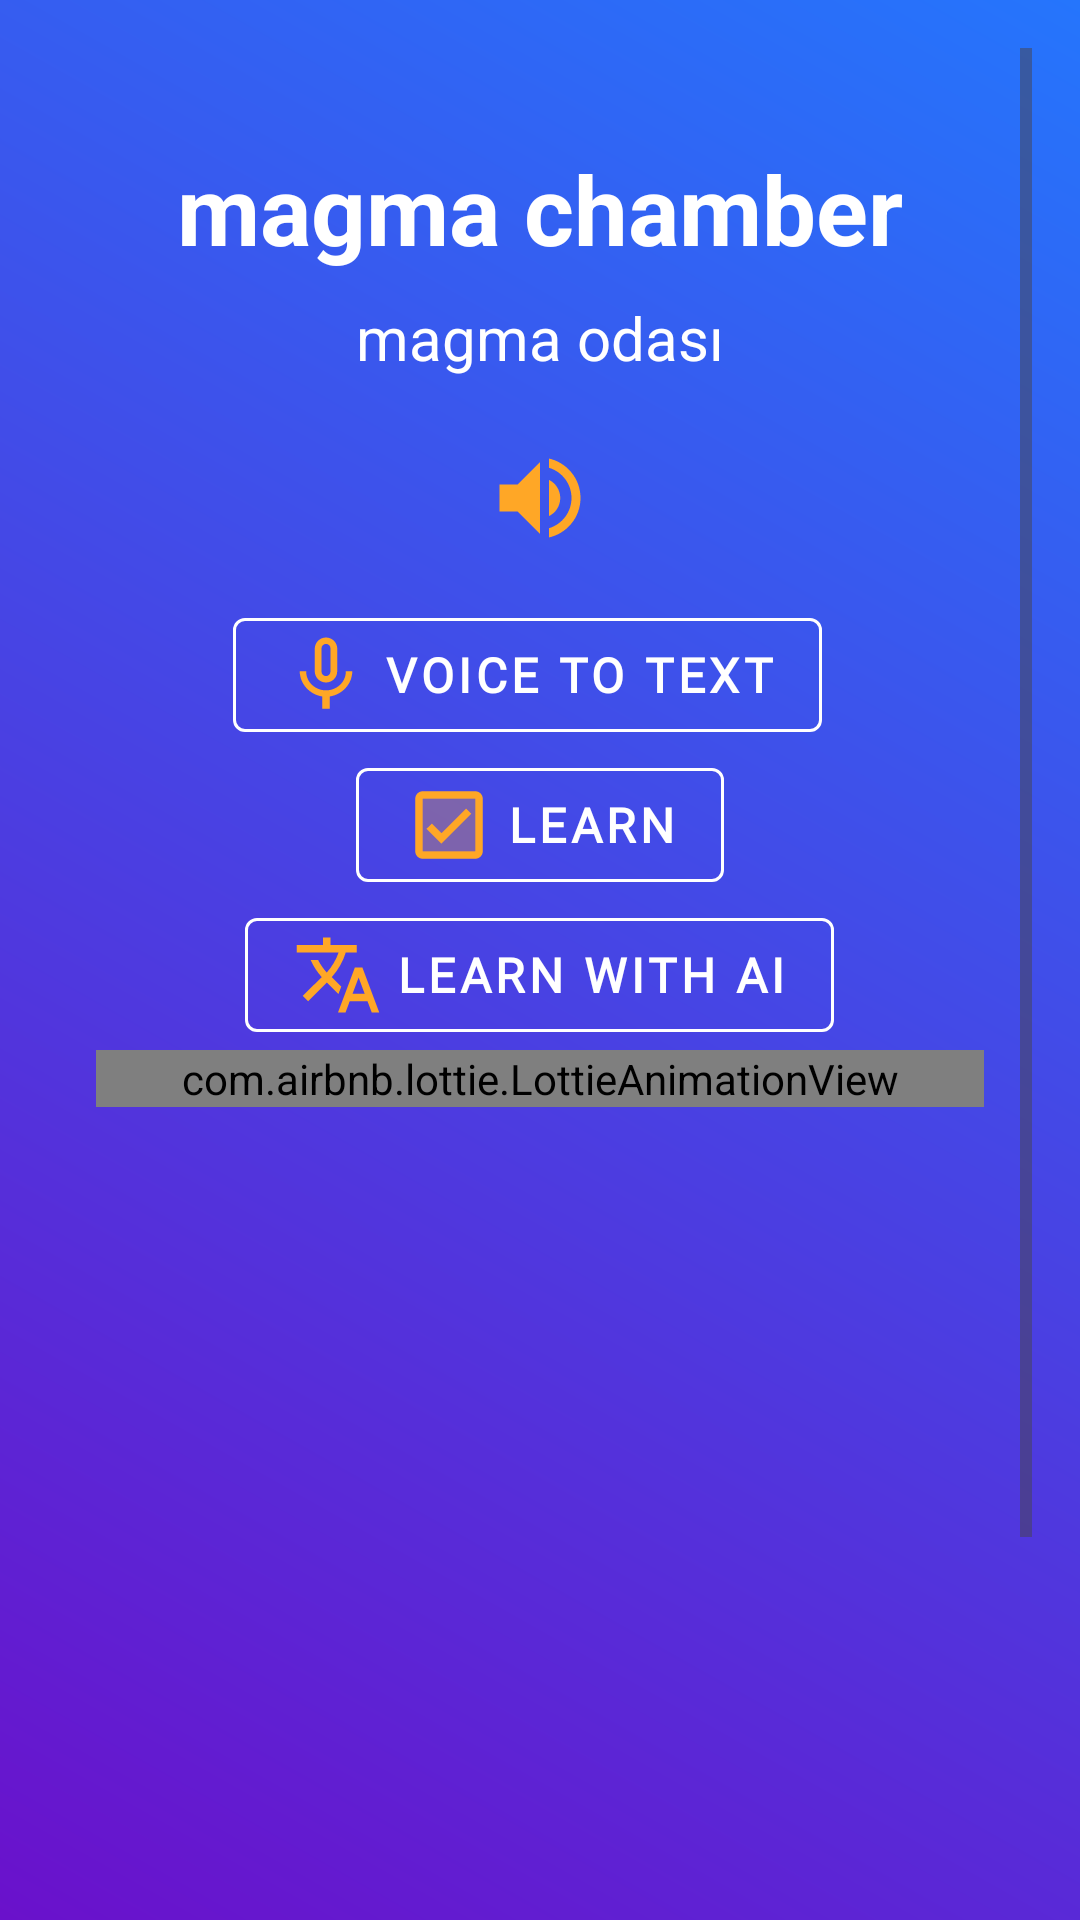

Android layout source for this screen:
<!-- AndroidManifest.xml: application theme Theme.Translateify -->
<!-- res/layout/fragment_word_detail.xml -->
<?xml version="1.0" encoding="utf-8"?>
<androidx.constraintlayout.widget.ConstraintLayout
    xmlns:android="http://schemas.android.com/apk/res/android"
    xmlns:app="http://schemas.android.com/apk/res-auto"
    xmlns:tools="http://schemas.android.com/tools"
    android:layout_width="match_parent"
    android:layout_height="match_parent"
    android:padding="16dp"
    android:background="@drawable/gradient_background">

    
    <ScrollView
        android:layout_width="match_parent"
        android:layout_height="match_parent"
        android:fillViewport="true">

        
        <LinearLayout
            android:layout_width="match_parent"
            android:layout_height="wrap_content"
            android:orientation="vertical"
            android:gravity="center_horizontal"
            android:padding="16dp">

            
            <TextView
                android:id="@+id/tvWordDetail"
                android:layout_width="wrap_content"
                android:layout_height="wrap_content"
                android:text="magma chamber"
                android:textSize="32sp"
                android:textStyle="bold"
                android:gravity="center"
                android:textColor="@color/colorOnPrimary"
                android:layout_marginTop="16dp"
                tools:ignore="HardcodedText" />

            
            <TextView
                android:id="@+id/tvTranslationDetail"
                android:layout_width="wrap_content"
                android:layout_height="wrap_content"
                android:text="magma odası"
                android:textSize="20sp"
                android:textColor="@color/colorOnPrimary"
                android:clickable="false"
                android:enabled="false"
                android:focusable="false"
                android:layout_marginTop="8dp"
                tools:ignore="HardcodedText" />

            <com.airbnb.lottie.LottieAnimationView
                android:id="@+id/fetchAnimation"
                android:layout_width="match_parent"
                android:layout_height="wrap_content"
                android:visibility="gone"
                app:lottie_autoPlay="true"
                app:lottie_loop="true"
                app:lottie_rawRes="@raw/loading" />

            
            <ImageButton
                android:id="@+id/btnPronounce"
                android:layout_width="48dp"
                android:layout_height="48dp"
                android:contentDescription="@string/sesli_telaffuz"
                android:src="@drawable/ic_volume"
                android:background="?attr/selectableItemBackgroundBorderless"
                android:layout_marginTop="16dp"
                android:layout_gravity="center"
                app:tint="@color/colorSecondaryVariant" />

            
            <LinearLayout
                android:layout_width="wrap_content"
                android:layout_height="wrap_content"
                android:orientation="horizontal"
                android:gravity="center"
                android:layout_marginTop="10dp">

                
                <com.google.android.material.button.MaterialButton
                    android:id="@+id/btnSpeechToText"
                    style="@style/Widget.MaterialComponents.Button.OutlinedButton"
                    android:layout_width="wrap_content"
                    android:layout_height="wrap_content"
                    android:text="@string/sesten_metine"
                    android:textColor="@color/colorOnPrimary"
                    android:ellipsize="end"
                    android:textSize="16sp"
                    android:textStyle="bold"
                    android:singleLine="true"
                    android:fontFamily="@font/roboto_regular"
                    app:strokeColor="@color/colorOnPrimary"
                    android:layout_marginEnd="8dp"
                    app:iconSize="30dp"
                    app:icon="@drawable/ic_mic"
                    app:iconPadding="4dp"
                    app:iconTint="@color/colorSecondaryVariant" />

            </LinearLayout>

            <LinearLayout
                android:layout_width="wrap_content"
                android:layout_height="wrap_content"
                android:orientation="horizontal"
                android:gravity="center">
                
                <com.google.android.material.button.MaterialButton
                    android:id="@+id/btnToggleLearned"
                    style="@style/Widget.MaterialComponents.Button.OutlinedButton"
                    android:layout_width="wrap_content"
                    android:layout_height="wrap_content"
                    android:text="@string/ogren"
                    app:strokeColor="@color/colorOnPrimary"
                    android:fontFamily="@font/roboto_regular"
                    android:textSize="16sp"
                    app:iconSize="30dp"
                    android:textStyle="bold"
                    android:textColor="@color/colorOnPrimary"
                    android:ellipsize="end"
                    android:singleLine="true"
                    app:icon="@drawable/ic_checkbox"
                    app:iconPadding="4dp"
                    app:iconTint="@color/colorSecondaryVariant" />
            </LinearLayout>


            
            <LinearLayout
                android:layout_width="wrap_content"
                android:layout_height="wrap_content"
                android:orientation="horizontal"
                android:gravity="center">

                
                <com.google.android.material.button.MaterialButton
                    android:id="@+id/btnFetchTranslation"
                    style="@style/Widget.MaterialComponents.Button.OutlinedButton"
                    android:layout_width="wrap_content"
                    android:layout_height="wrap_content"
                    android:textColor="@color/colorOnPrimary"
                    android:fontFamily="@font/roboto_regular"
                    app:strokeColor="@color/colorOnPrimary"
                    android:text="@string/yapay_zeka_ile_ogren"
                    app:iconSize="30dp"
                    android:textSize="16sp"
                    android:textStyle="bold"
                    android:ellipsize="end"
                    android:singleLine="true"
                    app:icon="@drawable/ic_translate"
                    app:iconPadding="4dp"
                    app:iconTint="@color/colorSecondaryVariant" />
            </LinearLayout>

            <com.airbnb.lottie.LottieAnimationView
                android:id="@+id/loadingAnimation"
                android:layout_width="match_parent"
                android:layout_height="wrap_content"
                app:lottie_autoPlay="true"
                app:lottie_loop="true"
                app:lottie_rawRes="@raw/loading" />

            
            <ImageView
                android:id="@+id/imageView"
                android:layout_width="match_parent"
                android:layout_height="350dp"
                android:layout_marginTop="16dp"
                android:contentDescription="@string/kelime_ile_ilgili_resim"
                android:scaleType="centerCrop"
                android:layout_marginBottom="10dp"
                tools:srcCompat="@drawable/logo" />

        </LinearLayout>
    </ScrollView>

</androidx.constraintlayout.widget.ConstraintLayout>
<!-- resources referenced by this layout -->
<resources>
  <color name="colorOnPrimary">#FFFFFF</color>
  <color name="colorSecondaryVariant">#FFA726</color>
  <!-- drawable gradient_background (drawable) -->
  <?xml version="1.0" encoding="utf-8"?>
  <shape xmlns:android="http://schemas.android.com/apk/res/android" android:shape="rectangle">
      <gradient
          android:startColor="#6A11CB"
          android:endColor="#2575FC"
          android:angle="45" />
  </shape>
  <!-- drawable ic_checkbox (drawable) -->
  <vector xmlns:android="http://schemas.android.com/apk/res/android" android:height="36dp" android:tint="#000000" android:viewportHeight="24" android:viewportWidth="24" android:width="36dp">
        
      <path android:fillAlpha="0.3" android:fillColor="@android:color/white" android:pathData="M5,19h14L19,5L5,5v14zM7.41,11.6l2.58,2.58 6.59,-6.59L17.99,9l-8,8L6,13.01l1.41,-1.41z" android:strokeAlpha="0.3"/>
        
      <path android:fillColor="@android:color/white" android:pathData="M19,3L5,3c-1.1,0 -2,0.9 -2,2v14c0,1.1 0.9,2 2,2h14c1.1,0 2,-0.9 2,-2L21,5c0,-1.1 -0.9,-2 -2,-2zM19,19L5,19L5,5h14v14zM17.99,9l-1.41,-1.42 -6.59,6.59 -2.58,-2.57 -1.42,1.41 4,3.99z"/>
      
  </vector>
  <!-- drawable ic_mic (drawable) -->
  <vector xmlns:android="http://schemas.android.com/apk/res/android" android:height="36dp" android:tint="#000000" android:viewportHeight="24" android:viewportWidth="24" android:width="36dp">
        
      <path android:fillColor="@android:color/white" android:pathData="M12,14c1.66,0 2.99,-1.34 2.99,-3L15,5c0,-1.66 -1.34,-3 -3,-3S9,3.34 9,5v6c0,1.66 1.34,3 3,3zM10.8,4.9c0,-0.66 0.54,-1.2 1.2,-1.2 0.66,0 1.2,0.54 1.2,1.2l-0.01,6.2c0,0.66 -0.53,1.2 -1.19,1.2 -0.66,0 -1.2,-0.54 -1.2,-1.2L10.8,4.9zM17.3,11c0,3 -2.54,5.1 -5.3,5.1S6.7,14 6.7,11L5,11c0,3.41 2.72,6.23 6,6.72L11,21h2v-3.28c3.28,-0.48 6,-3.3 6,-6.72h-1.7z"/>
      
  </vector>
  <!-- drawable ic_translate (drawable) -->
  <vector xmlns:android="http://schemas.android.com/apk/res/android" android:height="36dp" android:tint="#000000" android:viewportHeight="24" android:viewportWidth="24" android:width="36dp">
        
      <path android:fillColor="@android:color/white" android:pathData="M12.87,15.07l-2.54,-2.51 0.03,-0.03c1.74,-1.94 2.98,-4.17 3.71,-6.53L17,6L17,4h-7L10,2L8,2v2L1,4v1.99h11.17C11.5,7.92 10.44,9.75 9,11.35 8.07,10.32 7.3,9.19 6.69,8h-2c0.73,1.63 1.73,3.17 2.98,4.56l-5.09,5.02L4,19l5,-5 3.11,3.11 0.76,-2.04zM18.5,10h-2L12,22h2l1.12,-3h4.75L21,22h2l-4.5,-12zM15.88,17l1.62,-4.33L19.12,17h-3.24z"/>
      
  </vector>
  <!-- drawable ic_volume (drawable) -->
  <vector xmlns:android="http://schemas.android.com/apk/res/android" android:autoMirrored="true" android:height="36dp" android:tint="#000000" android:viewportHeight="24" android:viewportWidth="24" android:width="36dp">
        
      <path android:fillColor="@android:color/white" android:pathData="M3,9v6h4l5,5L12,4L7,9L3,9zM16.5,12c0,-1.77 -1.02,-3.29 -2.5,-4.03v8.05c1.48,-0.73 2.5,-2.25 2.5,-4.02zM14,3.23v2.06c2.89,0.86 5,3.54 5,6.71s-2.11,5.85 -5,6.71v2.06c4.01,-0.91 7,-4.49 7,-8.77s-2.99,-7.86 -7,-8.77z"/>
      
  </vector>
  <string name="kelime_ile_ilgili_resim">Image for Word</string>
  <string name="ogren">Learn</string>
  <string name="sesli_telaffuz">Voice Pronunciation</string>
  <string name="sesten_metine">Voice to Text</string>
  <string name="yapay_zeka_ile_ogren">Learn with AI</string>
  <style name="Theme.Translateify" parent="Base.Theme.Translateify">
          
      </style>
  <color name="colorPrimary">#42A5F5</color>
  <color name="colorPrimaryVariant">#1976D2</color>
  <color name="colorSecondary">#FFB74D</color>
  <color name="colorSurface">#FFFFFF</color>
  <color name="colorOnSecondary">#FFFFFF</color>
  <color name="colorOnBackground">#333333</color>
  <color name="colorOnSurface">#333333</color>
  <color name="colorError">#D50000</color>
  <color name="colorOnError">#FFFFFF</color>
</resources>
